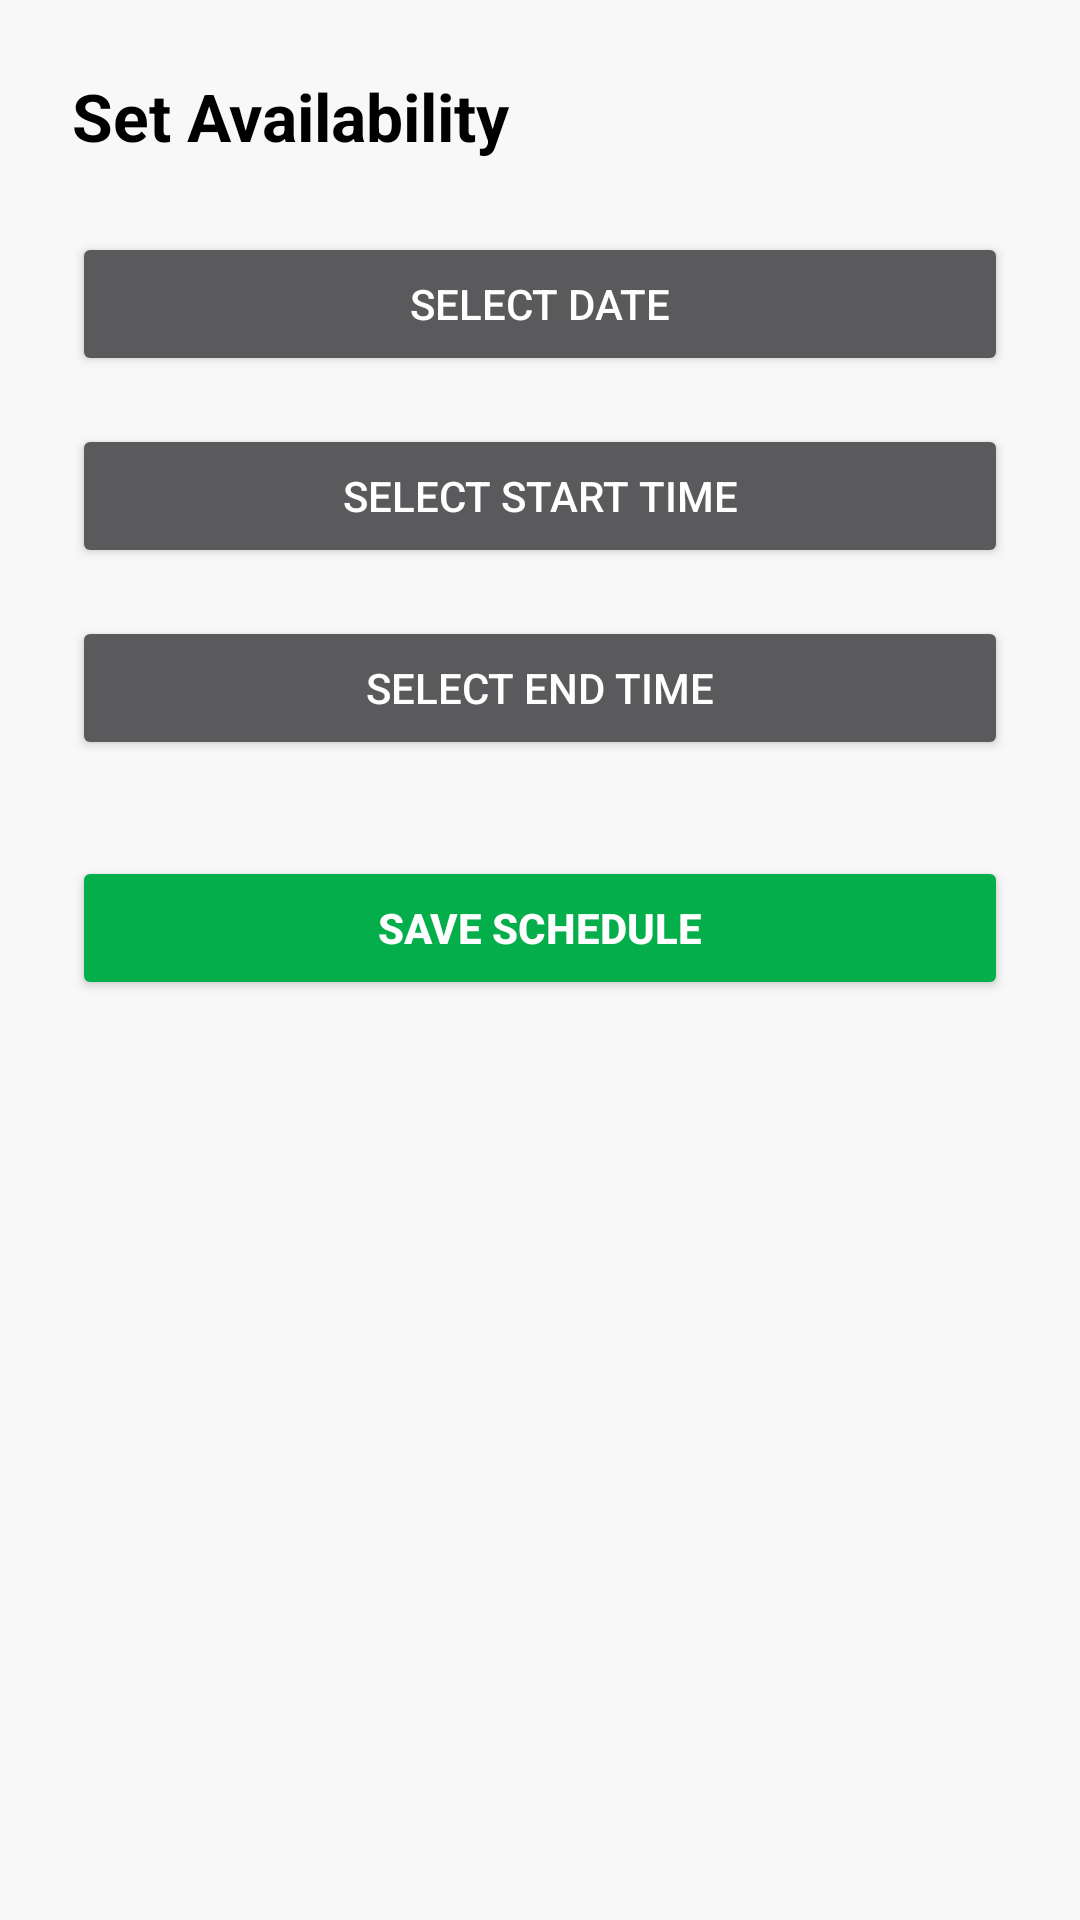

Layout XML and referenced resources for this Android screen:
<!-- AndroidManifest.xml: application theme Theme.TutorLink -->
<!-- res/layout/activity_set_availability.xml -->
<?xml version="1.0" encoding="utf-8"?>
<androidx.constraintlayout.widget.ConstraintLayout
    xmlns:android="http://schemas.android.com/apk/res/android"
    xmlns:app="http://schemas.android.com/apk/res-auto"
    android:id="@+id/main"
    android:layout_width="match_parent"
    android:layout_height="match_parent"
    android:padding="24dp"
    android:background="#F8F8F8">

    <TextView
        android:id="@+id/title"
        android:layout_width="0dp"
        android:layout_height="wrap_content"
        android:text="Set Availability"
        android:textSize="22sp"
        android:textStyle="bold"
        android:textColor="@color/dark"
        app:layout_constraintTop_toTopOf="parent"
        app:layout_constraintStart_toStartOf="parent"
        app:layout_constraintEnd_toEndOf="parent" />

    <Button
        android:id="@+id/btnPickDate"
        android:layout_width="0dp"
        android:layout_height="wrap_content"
        android:text="Select Date"
        android:layout_marginTop="24dp"
        app:layout_constraintTop_toBottomOf="@id/title"
        app:layout_constraintStart_toStartOf="parent"
        app:layout_constraintEnd_toEndOf="parent"/>

    <Button
        android:id="@+id/btnPickStartTime"
        android:layout_width="0dp"
        android:layout_height="wrap_content"
        android:text="Select Start Time"
        android:layout_marginTop="16dp"
        app:layout_constraintTop_toBottomOf="@id/btnPickDate"
        app:layout_constraintStart_toStartOf="parent"
        app:layout_constraintEnd_toEndOf="parent"/>

    <Button
        android:id="@+id/btnPickEndTime"
        android:layout_width="0dp"
        android:layout_height="wrap_content"
        android:text="Select End Time"
        android:layout_marginTop="16dp"
        app:layout_constraintTop_toBottomOf="@id/btnPickStartTime"
        app:layout_constraintStart_toStartOf="parent"
        app:layout_constraintEnd_toEndOf="parent"/>

    <Button
        android:id="@+id/btnSubmitSchedule"
        android:layout_width="0dp"
        android:layout_height="wrap_content"
        android:text="Save Schedule"
        android:textStyle="bold"
        android:textColor="@android:color/white"
        android:backgroundTint="@color/green"
        android:layout_marginTop="32dp"
        app:layout_constraintTop_toBottomOf="@id/btnPickEndTime"
        app:layout_constraintStart_toStartOf="parent"
        app:layout_constraintEnd_toEndOf="parent"/>

</androidx.constraintlayout.widget.ConstraintLayout>
<!-- resources referenced by this layout -->
<resources>
  <color name="dark">#000000</color>
  <color name="green">#04AE4A</color>
  <style name="Theme.TutorLink" parent="Theme.AppCompat.NoActionBar">
      
      <item name="colorPrimary">@color/teal_200</item>
      <item name="colorPrimaryVariant">@color/teal_200</item>
      <item name="colorOnPrimary">@color/white</item>
      
      <item name="colorSecondary">@color/teal_200</item>
      <item name="colorSecondaryVariant">@color/teal_700</item>
      <item name="colorOnSecondary">@color/black</item>
      
      <item name="android:statusBarColor">@color/teal_200</item>
      
      
      
  </style>
  <color name="teal_200">#FF03DAC5</color>
  <color name="white">#FFFFFFFF</color>
  <color name="teal_700">#FF018786</color>
  <color name="black">#FF000000</color>
</resources>
